Run: headless pygame with SDL's dummy video driver; simulated clock (each Clock.tick advances the game by its frame time, no real sleeping); random seed 0; keys injected as events and as key.get_pressed() state; no mouse input.
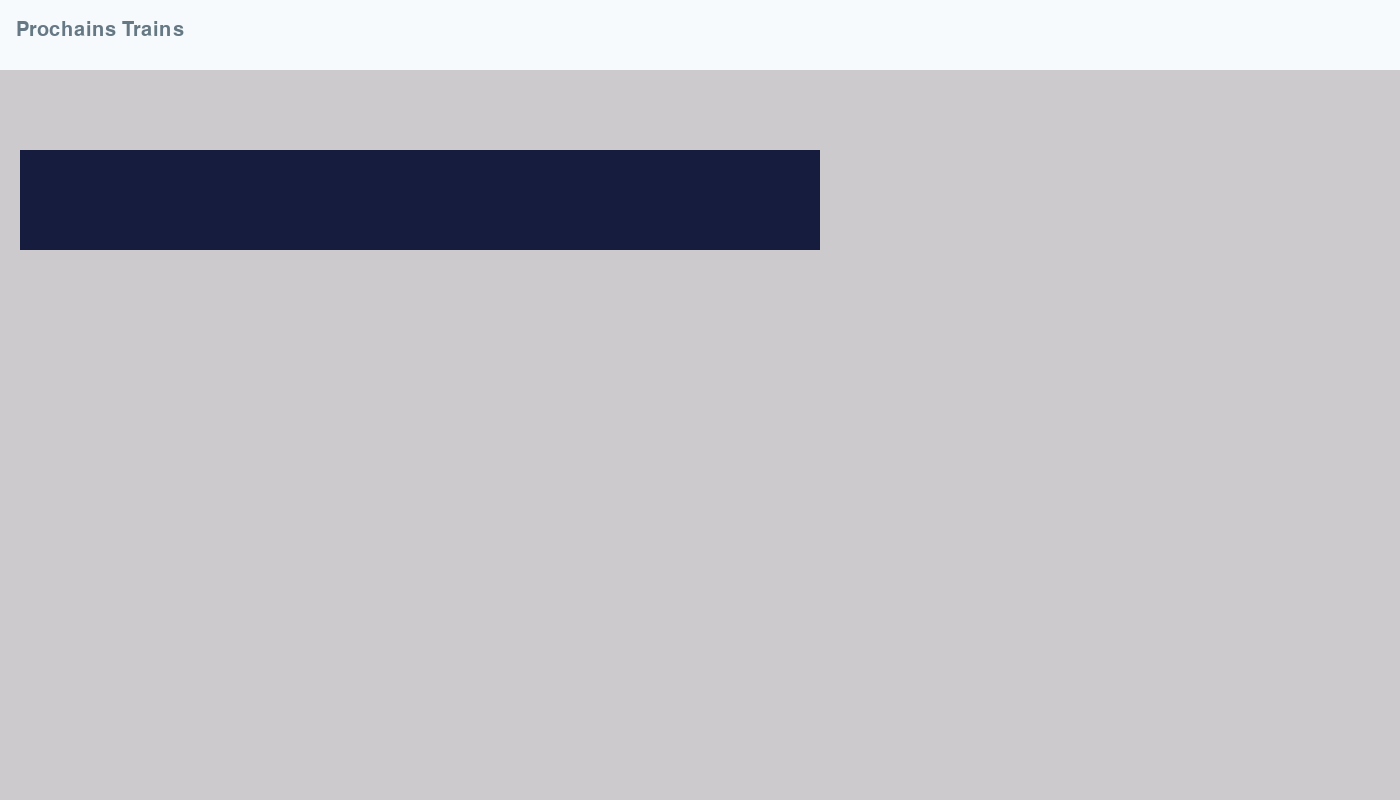
Frame 1 of 4 · flips 1–60 · no input
Frame 2 of 4 · flips 61–180 · tapped SPACE, RETURN · held RIGHT (→), D · screen unchanged from frame 1, image omitted
Frame 3 of 4 · flips 181–300 · held DOWN (↓), S · screen unchanged from frame 2, image omitted
Frame 4 of 4 · flips 301–420 · held LEFT (←), A, UP (↑), W · screen unchanged from frame 3, image omitted

The pygame program that drew these frames:

import pygame
from pygame.locals import *
import time

pygame.init()
screen = pygame.display.set_mode((1400, 800))
screen.fill((204,202,204))


pygame.draw.rect(screen, (246, 250, 253), pygame.Rect(0, 0, 1400 , 70))
police = pygame.font.SysFont("Arial", 30)
texte = police.render("Prochains Trains", True, (101, 120, 131))
texte_rec = texte.get_rect()
texte_rec.center = (100, 30)
screen.blit(texte, texte_rec)


pygame.draw.rect(screen, (22,28,62), pygame.Rect(20, 150, 800, 100))


continuer = True
while continuer:

    pygame.display.update()
    for event in pygame.event.get():
        if event.type == QUIT:
            continuer = False
        if event.type == KEYDOWN:
            if event.key == K_ESCAPE:
                continuer = False
    
    time.sleep(0.5)

pygame.quit()
